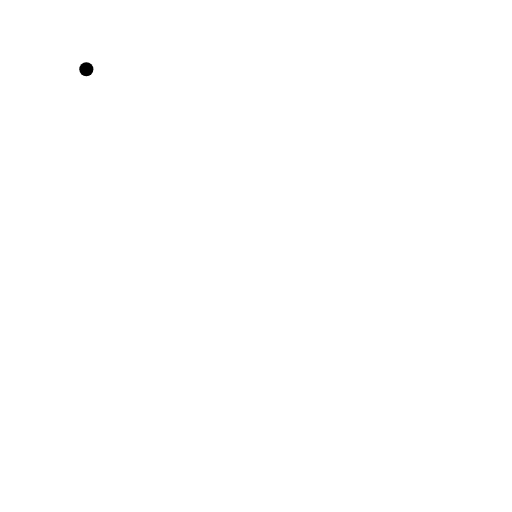
t = 0.00 s
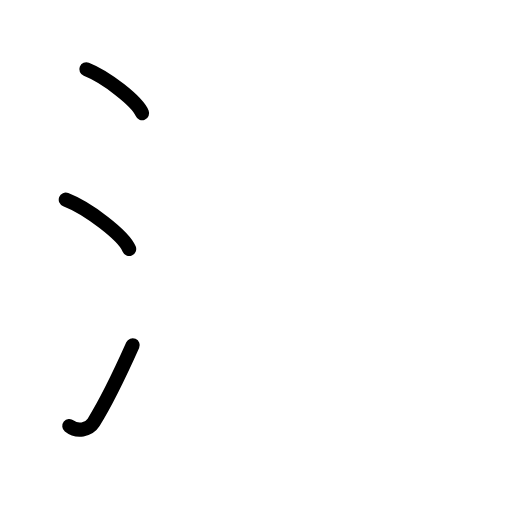
t = 2.80 s
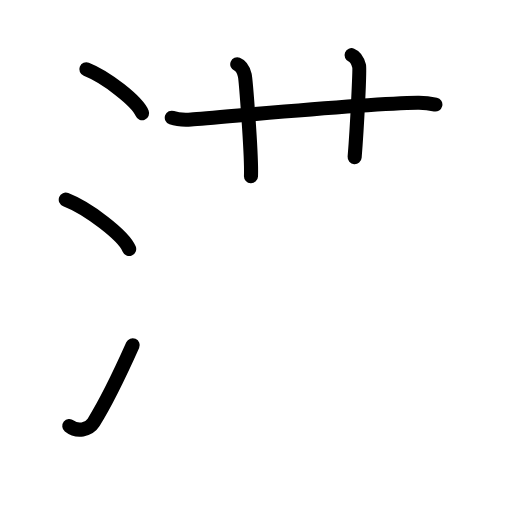
t = 5.60 s
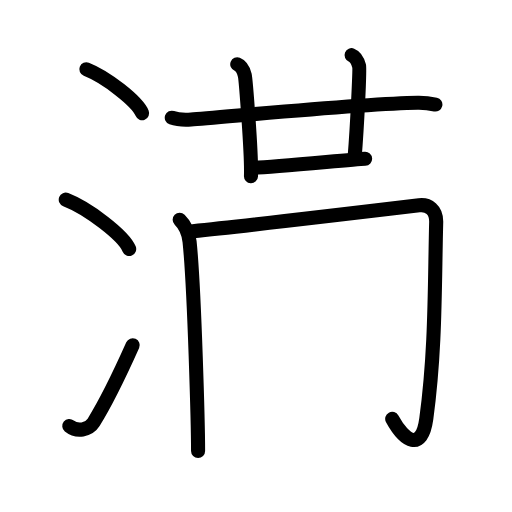
t = 8.40 s
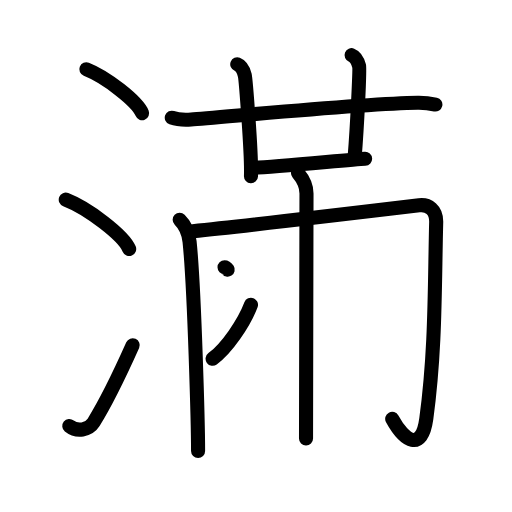
t = 11.20 s
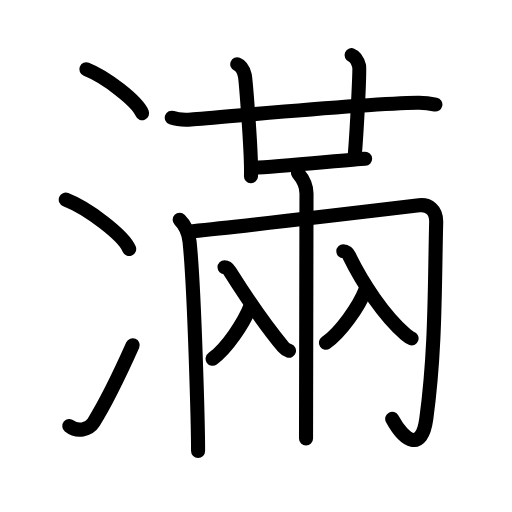
t = 14.00 s

The animated SVG that drew these frames (rendered in a browser with its animation timeline set to each time). Animation: 41 SMIL elements (animate=41); one cycle of 14.00 s.

<?xml version="1.0" encoding="UTF-8"?>
<!--
AniKanjiVG is licensed by CC-BY-SA Paul C. Sommerhoff (https://bitbucket.org/sommerhoff/anikanjivg).
AniKanjiVG uses KanjiVG which is licensed by CC-BY-SA Ulrich Apel (http://kanjivg.tagaini.net).
See also http://creativecommons.org/licenses/by-sa/3.0/
-->
<svg xmlns:kvg='http://kanjivg.tagaini.net' xmlns='http://www.w3.org/2000/svg' width='109' height='109' viewBox='0 0 109 109' style='fill:none;stroke:#000000;stroke-width:3;stroke-linecap:round;stroke-linejoin:round;' id="kvg:kanji_06eff"><g id="kvg:06eff" kvg:element="滿"><g id="kvg:06eff-g1" kvg:element="氵" kvg:variant="true" kvg:original="水" kvg:position="left" kvg:radical="tradit"><path id="kvg:06eff-s1" kvg:type="㇔" d="M18.38,14.75c4.19,1.65,10.82,6.78,11.87,9.34"><animate attributeName="d" begin="0.0s" dur="1.0s" from="M18.38,14.75C18.38,14.75,18.38,14.75,18.38,14.75" to="M18.38,14.75c4.19,1.65,10.82,6.78,11.87,9.34" />
</path>
<path id="kvg:06eff-s2" kvg:type="㇔" d="M14,42.5c4.77,1.85,12.31,7.62,13.5,10.5"><animate attributeName="d" begin="1.0s" dur="1.0s" from="M14,42.5C14,42.5,14,42.5,14,42.5" to="M14,42.5c4.77,1.85,12.31,7.62,13.5,10.5" />
<animate attributeName="d" begin="0s" dur="1.0s" from="M-100,-100" to="M-100,-100" />
</path>
<path id="kvg:06eff-s3" kvg:type="㇀" d="M14.75,90.68c1.65,1.34,4.14,0.9,5.18-0.76c3.03-4.84,5.56-10.25,8.32-16.42"><animate attributeName="d" begin="2.0s" dur="0.5s" from="M14.75,90.68C14.75,90.68,14.75,90.68,14.75,90.68" to="M14.75,90.68c1.65,1.34,4.14,0.9,5.18-0.76" />
<animate attributeName="d" begin="2.5s" dur="0.5s" from="M14.75,90.68c1.65,1.34,4.14,0.9,5.18-0.76c0,0,0,0,0,0,0" to="M14.75,90.68c1.65,1.34,4.14,0.9,5.18-0.76c3.03-4.84,5.56-10.25,8.32-16.42" />
<animate attributeName="d" begin="0s" dur="2.0s" from="M-100,-100" to="M-100,-100" />
</path>
</g>
<g id="kvg:06eff-g2" kvg:position="right"><g id="kvg:06eff-g3" kvg:element="廿"><g id="kvg:06eff-g4" kvg:element="十"><path id="kvg:06eff-s4" kvg:type="㇐" d="M36.57,25.06c1.08,0.38,3.05,0.45,4.13,0.38c5.62-0.35,36.38-3.4,48.22-3.56c1.79-0.03,2.87,0.18,3.77,0.38"><animate attributeName="d" begin="3.0s" dur="0.3333333333333333s" from="M36.57,25.06C36.57,25.06,36.57,25.06,36.57,25.06" to="M36.57,25.06c1.08,0.38,3.05,0.45,4.13,0.38" />
<animate attributeName="d" begin="3.3333333333333335s" dur="0.3333333333333333s" from="M36.57,25.06c1.08,0.38,3.05,0.45,4.13,0.38c0,0,0,0,0,0,0" to="M36.57,25.06c1.08,0.38,3.05,0.45,4.13,0.38c5.62-0.35,36.38-3.4,48.22-3.56" />
<animate attributeName="d" begin="3.6666666666666665s" dur="0.3333333333333333s" from="M36.57,25.06c1.08,0.38,3.05,0.45,4.13,0.38c5.62-0.35,36.38-3.4,48.22-3.56c0,0,0,0,0,0,0" to="M36.57,25.06c1.08,0.38,3.05,0.45,4.13,0.38c5.62-0.35,36.38-3.4,48.22-3.56c1.79-0.03,2.87,0.18,3.77,0.38" />
<animate attributeName="d" begin="0s" dur="3.0s" from="M-100,-100" to="M-100,-100" />
</path>
<path id="kvg:06eff-s5" kvg:type="㇑" d="M50.51,13.69c0.89,0.35,1.42,1.6,1.6,2.31c0.18,0.71,1.5,17.07,1.32,21.5"><animate attributeName="d" begin="4.0s" dur="0.5s" from="M50.51,13.69C50.51,13.69,50.51,13.69,50.51,13.69" to="M50.51,13.69c0.89,0.35,1.42,1.6,1.6,2.31" />
<animate attributeName="d" begin="4.5s" dur="0.5s" from="M50.51,13.69c0.89,0.35,1.42,1.6,1.6,2.31c0,0,0,0,0,0,0" to="M50.51,13.69c0.89,0.35,1.42,1.6,1.6,2.31c0.18,0.71,1.5,17.07,1.32,21.5" />
<animate attributeName="d" begin="0s" dur="4.0s" from="M-100,-100" to="M-100,-100" />
</path>
</g>
<path id="kvg:06eff-s6" kvg:type="㇑" d="M74.85,11.75c0.89,0.35,1.42,1.6,1.6,2.31c0.18,0.71-0.42,12.84-0.95,19.4"><animate attributeName="d" begin="5.0s" dur="0.5s" from="M74.85,11.75C74.85,11.75,74.85,11.75,74.85,11.75" to="M74.85,11.75c0.89,0.35,1.42,1.6,1.6,2.31" />
<animate attributeName="d" begin="5.5s" dur="0.5s" from="M74.85,11.75c0.89,0.35,1.42,1.6,1.6,2.31c0,0,0,0,0,0,0" to="M74.85,11.75c0.89,0.35,1.42,1.6,1.6,2.31c0.18,0.71-0.42,12.84-0.95,19.4" />
<animate attributeName="d" begin="0s" dur="5.0s" from="M-100,-100" to="M-100,-100" />
</path>
<g id="kvg:06eff-g5" kvg:element="兩" kvg:part="1"><path id="kvg:06eff-s7" kvg:type="㇐" d="M53.43,35.76c3.37,0,21.26-1.79,24.3-1.95"><animate attributeName="d" begin="6.0s" dur="1.0s" from="M53.43,35.76C53.43,35.76,53.43,35.76,53.43,35.76" to="M53.43,35.76c3.37,0,21.26-1.79,24.3-1.95" />
<animate attributeName="d" begin="0s" dur="6.0s" from="M-100,-100" to="M-100,-100" />
</path>
</g>
</g>
<g id="kvg:06eff-g6" kvg:element="兩" kvg:part="2"><g id="kvg:06eff-g7" kvg:element="冂"><path id="kvg:06eff-s8" kvg:type="㇑" d="M38.25,46.77c1.25,1.23,1.93,2.96,2.11,4.68c1.06,10.25,1.81,39.96,1.81,44.57"><animate attributeName="d" begin="7.0s" dur="0.5s" from="M38.25,46.77C38.25,46.77,38.25,46.77,38.25,46.77" to="M38.25,46.77c1.25,1.23,1.93,2.96,2.11,4.68" />
<animate attributeName="d" begin="7.5s" dur="0.5s" from="M38.25,46.77c1.25,1.23,1.93,2.96,2.11,4.68c0,0,0,0,0,0,0" to="M38.25,46.77c1.25,1.23,1.93,2.96,2.11,4.68c1.06,10.25,1.81,39.96,1.81,44.57" />
<animate attributeName="d" begin="0s" dur="7.0s" from="M-100,-100" to="M-100,-100" />
</path>
<path id="kvg:06eff-s9" kvg:type="㇆a" d="M41.06,49.21c9.87-0.96,41.96-4.76,48.17-5.5c2.01-0.24,3.7,0.97,3.63,3.61c-0.35,13.43-0.1,27.18-2.11,41.85c-0.97,7.07-4.63,4.82-7.25,0"><animate attributeName="d" begin="8.0s" dur="0.25s" from="M41.06,49.21C41.06,49.21,41.06,49.21,41.06,49.21" to="M41.06,49.21c9.87-0.96,41.96-4.76,48.17-5.5" />
<animate attributeName="d" begin="8.25s" dur="0.25s" from="M41.06,49.21c9.87-0.96,41.96-4.76,48.17-5.5c0,0,0,0,0,0,0" to="M41.06,49.21c9.87-0.96,41.96-4.76,48.17-5.5c2.01-0.24,3.7,0.97,3.63,3.61" />
<animate attributeName="d" begin="8.5s" dur="0.25s" from="M41.06,49.21c9.87-0.96,41.96-4.76,48.17-5.5c2.01-0.24,3.7,0.97,3.63,3.61c0,0,0,0,0,0,0" to="M41.06,49.21c9.87-0.96,41.96-4.76,48.17-5.5c2.01-0.24,3.7,0.97,3.63,3.61c-0.35,13.43-0.1,27.18-2.11,41.85" />
<animate attributeName="d" begin="8.75s" dur="0.25s" from="M41.06,49.21c9.87-0.96,41.96-4.76,48.17-5.5c2.01-0.24,3.7,0.97,3.63,3.61c-0.35,13.43-0.1,27.18-2.11,41.85c0,0,0,0,0,0,0" to="M41.06,49.21c9.87-0.96,41.96-4.76,48.17-5.5c2.01-0.24,3.7,0.97,3.63,3.61c-0.35,13.43-0.1,27.18-2.11,41.85c-0.97,7.07-4.63,4.82-7.25,0" />
<animate attributeName="d" begin="0s" dur="8.0s" from="M-100,-100" to="M-100,-100" />
</path>
</g>
<path id="kvg:06eff-s10" kvg:type="㇑" d="M63.44,36.84c1.01,1.2,1.81,2.65,1.81,4.33c0,0.96-0.1,49.52-0.1,52.17"><animate attributeName="d" begin="9.0s" dur="0.5s" from="M63.44,36.84C63.44,36.84,63.44,36.84,63.44,36.84" to="M63.44,36.84c1.01,1.2,1.81,2.65,1.81,4.33" />
<animate attributeName="d" begin="9.5s" dur="0.5s" from="M63.44,36.84c1.01,1.2,1.81,2.65,1.81,4.33c0,0,0,0,0,0,0" to="M63.44,36.84c1.01,1.2,1.81,2.65,1.81,4.33c0,0.96-0.1,49.52-0.1,52.17" />
<animate attributeName="d" begin="0s" dur="9.0s" from="M-100,-100" to="M-100,-100" />
</path>
<g id="kvg:06eff-g8" kvg:element="入"><path id="kvg:06eff-s11" kvg:type="㇒" d="M53.43,64.88c-1.44,3.85-5.18,9.31-8.17,11.49"><animate attributeName="d" begin="10.0s" dur="1.0s" from="M53.43,64.88C53.43,64.88,53.43,64.88,53.43,64.88" to="M53.43,64.88c-1.44,3.85-5.18,9.31-8.17,11.49" />
<animate attributeName="d" begin="0s" dur="10.0s" from="M-100,-100" to="M-100,-100" />
</path>
<path id="kvg:06eff-s12" kvg:type="㇏" d="M47.8,56.9c0.47,0,0.89,0.48,1.12,0.84c3.73,5.91,7.96,11.98,11.42,16.16c0.39,0.47,0.76,0.64,1.18,0.77"><animate attributeName="d" begin="11.0s" dur="0.3333333333333333s" from="M47.8,56.9C47.8,56.9,47.8,56.9,47.8,56.9" to="M47.8,56.9c0.47,0,0.89,0.48,1.12,0.84" />
<animate attributeName="d" begin="11.333333333333334s" dur="0.3333333333333333s" from="M47.8,56.9c0.47,0,0.89,0.48,1.12,0.84c0,0,0,0,0,0,0" to="M47.8,56.9c0.47,0,0.89,0.48,1.12,0.84c3.73,5.91,7.96,11.98,11.42,16.16" />
<animate attributeName="d" begin="11.666666666666666s" dur="0.3333333333333333s" from="M47.8,56.9c0.47,0,0.89,0.48,1.12,0.84c3.73,5.91,7.96,11.98,11.42,16.16c0,0,0,0,0,0,0" to="M47.8,56.9c0.47,0,0.89,0.48,1.12,0.84c3.73,5.91,7.96,11.98,11.42,16.16c0.39,0.47,0.76,0.64,1.18,0.77" />
<animate attributeName="d" begin="0s" dur="11.0s" from="M-100,-100" to="M-100,-100" />
</path>
</g>
<g id="kvg:06eff-g9" kvg:element="入"><path id="kvg:06eff-s13" kvg:type="㇒" d="M77.87,61.55c-1.5,3.83-5.38,9.26-8.49,11.43"><animate attributeName="d" begin="12.0s" dur="1.0s" from="M77.87,61.55C77.87,61.55,77.87,61.55,77.87,61.55" to="M77.87,61.55c-1.5,3.83-5.38,9.26-8.49,11.43" />
<animate attributeName="d" begin="0s" dur="12.0s" from="M-100,-100" to="M-100,-100" />
</path>
<path id="kvg:06eff-s14" kvg:type="㇏" d="M73.09,53.48c0.5,0,0.99,0.48,1.18,0.88c2.93,6.01,7.36,12.69,12.1,16.87c0.48,0.42,0.81,0.67,1.25,0.81"><animate attributeName="d" begin="13.0s" dur="0.3333333333333333s" from="M73.09,53.48C73.09,53.48,73.09,53.48,73.09,53.48" to="M73.09,53.48c0.5,0,0.99,0.48,1.18,0.88" />
<animate attributeName="d" begin="13.333333333333334s" dur="0.3333333333333333s" from="M73.09,53.48c0.5,0,0.99,0.48,1.18,0.88c0,0,0,0,0,0,0" to="M73.09,53.48c0.5,0,0.99,0.48,1.18,0.88c2.93,6.01,7.36,12.69,12.1,16.87" />
<animate attributeName="d" begin="13.666666666666666s" dur="0.3333333333333333s" from="M73.09,53.48c0.5,0,0.99,0.48,1.18,0.88c2.93,6.01,7.36,12.69,12.1,16.87c0,0,0,0,0,0,0" to="M73.09,53.48c0.5,0,0.99,0.48,1.18,0.88c2.93,6.01,7.36,12.69,12.1,16.87c0.48,0.42,0.81,0.67,1.25,0.81" />
<animate attributeName="d" begin="0s" dur="13.0s" from="M-100,-100" to="M-100,-100" />
</path>
</g>
</g>
</g>
</g>
</svg>
